Dataset: origin_GH_d2.5_CEO_padding_enhanced.4 (GitHub, xin1602/Object_Detection_Tooth). Classes: apical lesion, normal, peri-endo lesion.

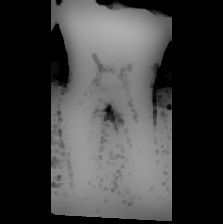
Label: normal

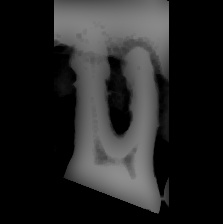
Label: peri-endo lesion

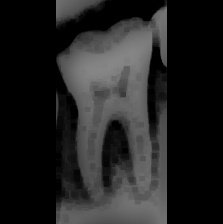
Label: peri-endo lesion

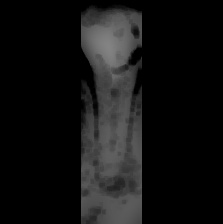
Label: apical lesion

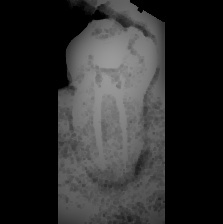
Label: apical lesion

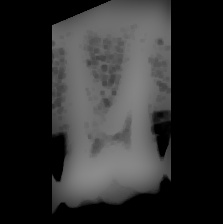
Label: normal
